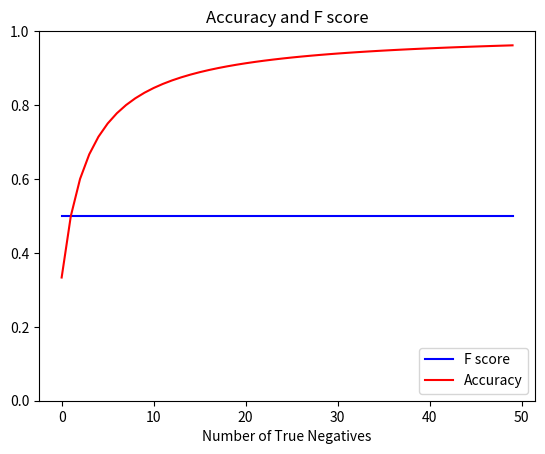

The script that saved this image:
# [redacted]
#Instructions:Simulate the effect of rare events on accuracy and F-measure: 
#Write a program that shows how the accuracy and F-measure change if you keep 
#the number of TP, FP, and FN constant, but increase the number of TNs. 
#So, the x-axis will be the count of TNs, and the y-axis will show accuracy and 
#F-measure. (Hint: sketch out what you expect this to look like.)

#accuracy = (TP + TN) / (TP + TN + FP + FN)

#Precision = TP/ (TP + FP)
#Recall = TP/ (TP + FN)
#F-measure = 2*Precision *Recall / (Precision + Recall)

import matplotlib.pyplot as plt
TN_list = []
F1_list = []
acc_list = []

#Initial constants for TP, FP, and FN.  
#Change constants to see how graph is affected
TP = 1
FP= 1
FN= 1

for x in range (0,50):
    TN = x
    
    precision = TP/ float(TP + FP)
    recall = TP / float(TP +FN)

    F1 = (2*precision*recall) / float(precision + recall)

    accuracy = (TP + TN)/ float(TP + TN + FP + FN)
    
    TN_list.append(TN)
    F1_list.append(F1)
    acc_list.append(accuracy)

plt.figure
plt.plot(TN_list, F1_list, '-b', label = 'F score')
plt.plot(TN_list, acc_list, '-r', label= 'Accuracy')
plt.ylim(0,1)
plt.title('Accuracy and F score')
plt.xlabel('Number of True Negatives')
plt.legend(loc='lower right')
plt.show()
    

    
    